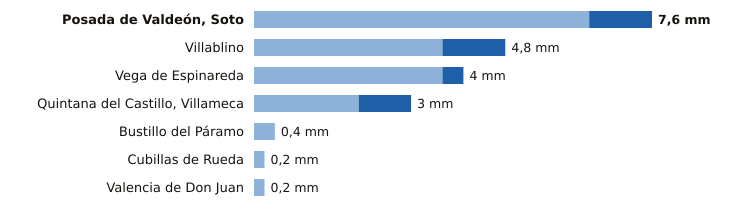

The data file committed next to this chart (first rows):
estacion, provincia, indicativo, mm_6_dias_anteriores, mm_hoy, mm_7_dias, horas_de_hoy
Posada de Valdeón, Soto, León, 1178Y, 6.4, 1.2, 7.6, 14
Villablino, León, 1541B, 3.6, 1.2, 4.8, 13
Vega de Espinareda, León, 1561I, 3.6, 0.4, 4.0, 13
Quintana del Castillo, Villameca, León, 2728B, 2.0, 1.0, 3.0, 13
Bustillo del Páramo, León, 2742R, 0.4, 0.0, 0.4, 12
Cubillas de Rueda, León, 2626Y, 0.2, 0.0, 0.2, 12
Valencia de Don Juan, León, 2664B, 0.2, 0.0, 0.2, 13
